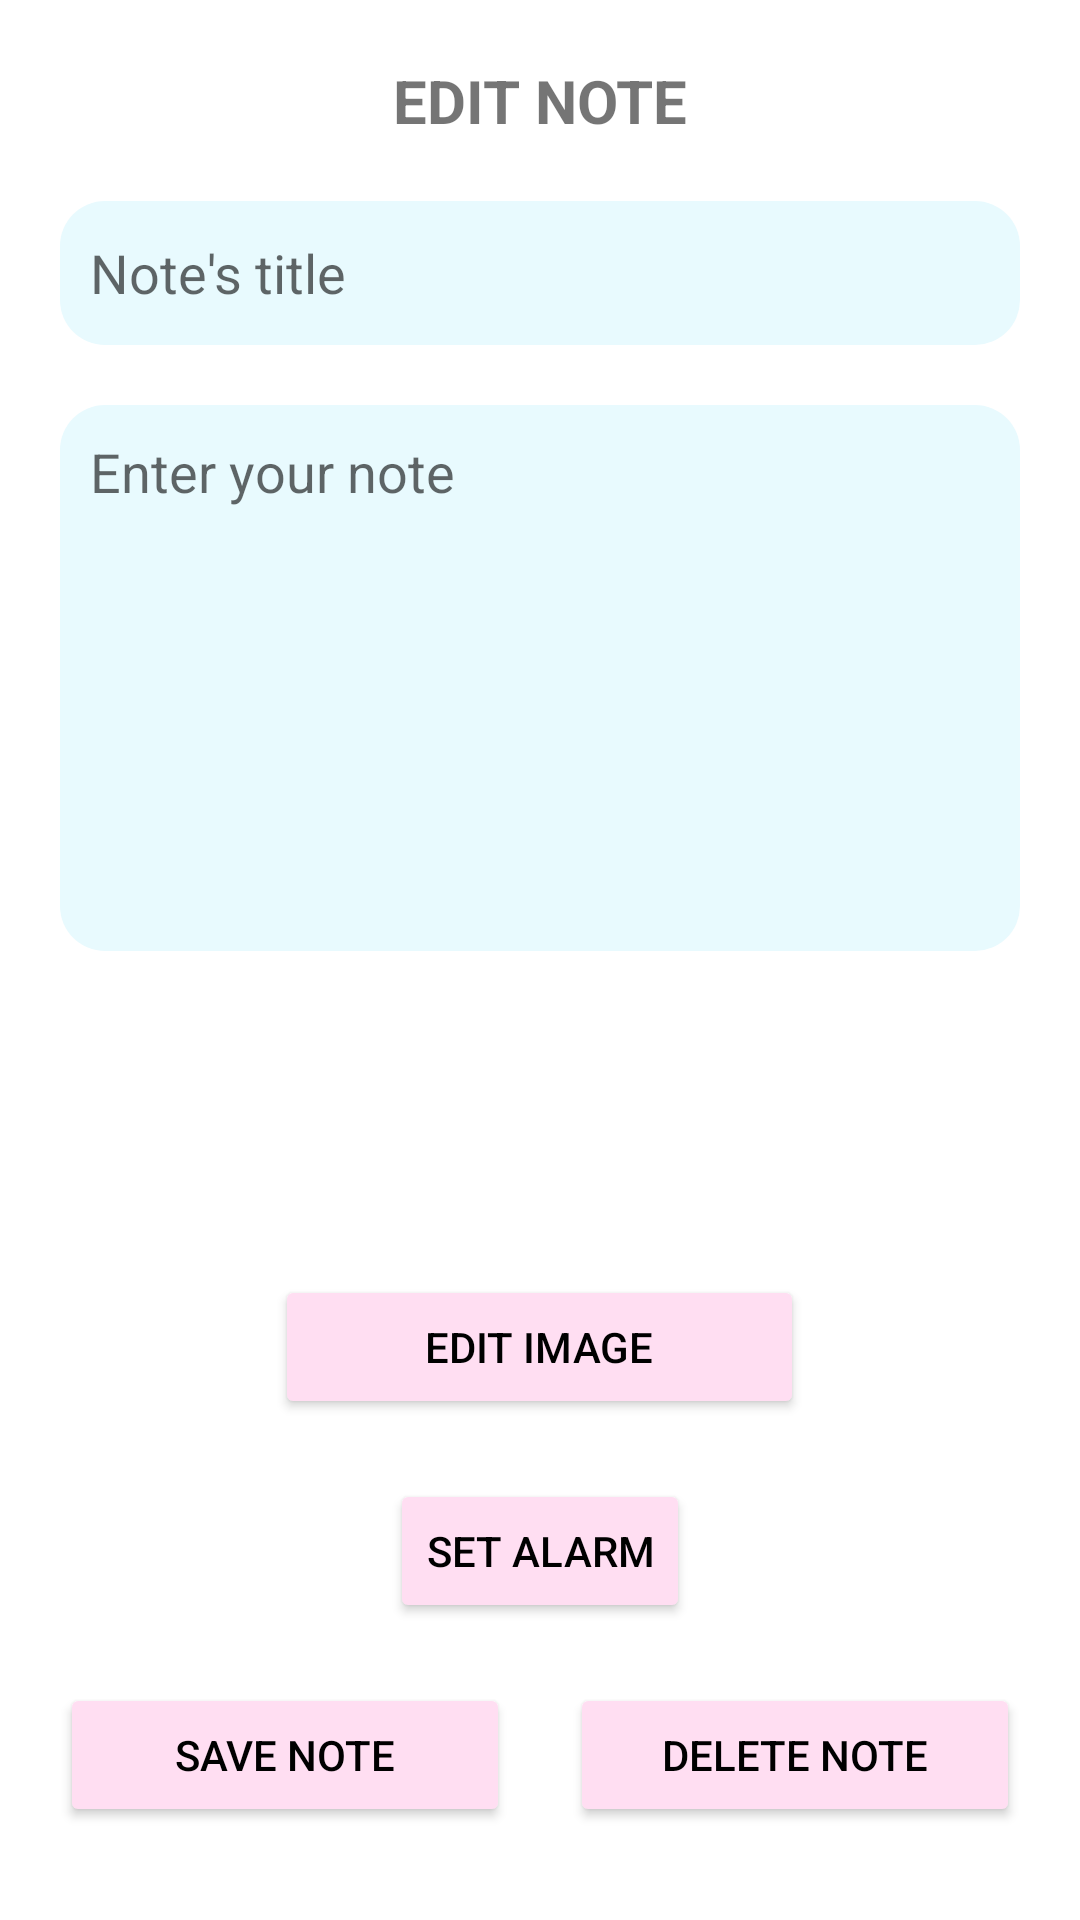

Produce the Android XML layout that renders to this screen, including the resource entries it uses.
<!-- AndroidManifest.xml: application theme Theme.CredentialManagerSample -->
<!-- res/layout/activity_edit_note.xml -->
<?xml version="1.0" encoding="utf-8"?>
<RelativeLayout xmlns:android="http://schemas.android.com/apk/res/android"
    xmlns:app="http://schemas.android.com/apk/res-auto"
    xmlns:tools="http://schemas.android.com/tools"
    android:layout_width="match_parent"
    android:layout_height="match_parent"
    tools:context=".noteapp.EditNoteActivity"
    android:padding="20dp">

    <ScrollView
        android:layout_width="match_parent"
        android:layout_height="match_parent"
        android:layout_alignParentStart="true"
        android:layout_alignParentTop="true">

        <LinearLayout
            android:layout_width="match_parent"
            android:layout_height="wrap_content"
            android:orientation="vertical" >

            <TextView
                android:id="@+id/mainTitle"
                android:layout_width="match_parent"
                android:layout_height="wrap_content"
                android:gravity="center_horizontal"
                android:text="EDIT NOTE"
                android:textSize="20sp"
                android:textStyle="bold" />

            <LinearLayout
                android:id="@+id/noteLayout"
                android:layout_width="match_parent"
                android:layout_height="250dp"
                android:layout_marginTop="20dp"
                android:orientation="vertical">

                <EditText
                    android:id="@+id/titleInput"
                    android:layout_width="match_parent"
                    android:layout_height="wrap_content"
                    android:layout_marginBottom="20dp"
                    android:background="@drawable/border_bg"
                    android:hint="Note's title"
                    android:minHeight="48dp"
                    android:padding="10dp" />

                <EditText
                    android:id="@+id/contentInput"
                    android:layout_width="match_parent"
                    android:layout_height="wrap_content"
                    android:background="@drawable/border_bg"
                    android:gravity="top"
                    android:hint="Enter your note"
                    android:lines="10"
                    android:padding="10dp" />
            </LinearLayout>
            <ImageView
                android:id="@+id/imageView"
                android:layout_width="wrap_content"
                android:layout_height="wrap_content"
                android:layout_gravity="center"
                android:layout_marginTop="70dp"
                android:layout_marginBottom="19dp"
                app:srcCompat="@drawable/ic_launcher_background" />

            <Button
                android:id="@+id/addImage"
                android:layout_width="wrap_content"
                android:layout_height="wrap_content"
                android:layout_gravity="center"
                android:layout_marginTop="19dp"
                android:backgroundTint="#FFDEF2"
                android:paddingHorizontal="50dp"
                android:text="EDIT IMAGE"
                android:textColor="@color/black"
                android:textSize="14sp"
                android:radius="10dp"/>
            <Button
                android:id="@+id/btAlarm"
                android:layout_width="wrap_content"
                android:layout_height="wrap_content"
                android:backgroundTint="#FFDEF2"
                android:text="SET ALARM"
                android:textColor="@color/black"
                android:layout_gravity="center"
                android:layout_marginTop="20dp"
                android:textSize="14sp" />
            <androidx.constraintlayout.widget.ConstraintLayout
                android:layout_width="match_parent"
                android:layout_height="wrap_content"
                android:layout_marginTop="20dp">

                <Button
                    android:id="@+id/saveNoteBtn"
                    android:layout_width="150dp"
                    android:layout_height="wrap_content"
                    android:backgroundTint="#FFDEF2"
                    android:paddingHorizontal="20dp"
                    android:text="SAVE NOTE"
                    android:textColor="@color/black"
                    android:textSize="14sp"
                    app:layout_constraintBottom_toBottomOf="parent"
                    app:layout_constraintStart_toStartOf="parent" />


                <Button
                    android:id="@+id/deleteNoteBtn"
                    android:layout_width="150dp"
                    android:layout_height="wrap_content"
                    android:layout_gravity="right"
                    android:backgroundTint="#FFDEF2"
                    android:paddingHorizontal="20dp"
                    android:text="DELETE NOTE"
                    android:textColor="@color/black"
                    android:textSize="14sp"
                    app:layout_constraintBottom_toBottomOf="parent"
                    app:layout_constraintEnd_toEndOf="parent" />
            </androidx.constraintlayout.widget.ConstraintLayout>
        </LinearLayout>
    </ScrollView>

</RelativeLayout>
<!-- resources referenced by this layout -->
<resources>
  <!-- drawable border_bg (drawable) -->
  <shape xmlns:android="http://schemas.android.com/apk/res/android">
          <solid android:color="#e8fafe" /> 
          <corners android:radius="15dp" /> 
  </shape>
  <style name="Theme.CredentialManagerSample" parent="Theme.MaterialComponents.DayNight.NoActionBar">
          
          <item name="colorPrimary">@color/pink_500</item>
          <item name="colorPrimaryVariant">@color/pink_700</item>
          <item name="colorOnPrimary">@color/white</item>
          
          <item name="colorSecondary">#7C03F4</item>
          <item name="colorSecondaryVariant">#D001FF</item>
          <item name="colorOnSecondary">@color/black</item>
          
          <item name="android:statusBarColor">?attr/colorPrimaryVariant</item>
          
      </style>
  <!-- not gathered from this repository: default colours our renderer supplied (Android Studio template values) -->
  <color name="black">#FF000000</color>
  <color name="white">#FFFFFFFF</color>
</resources>
